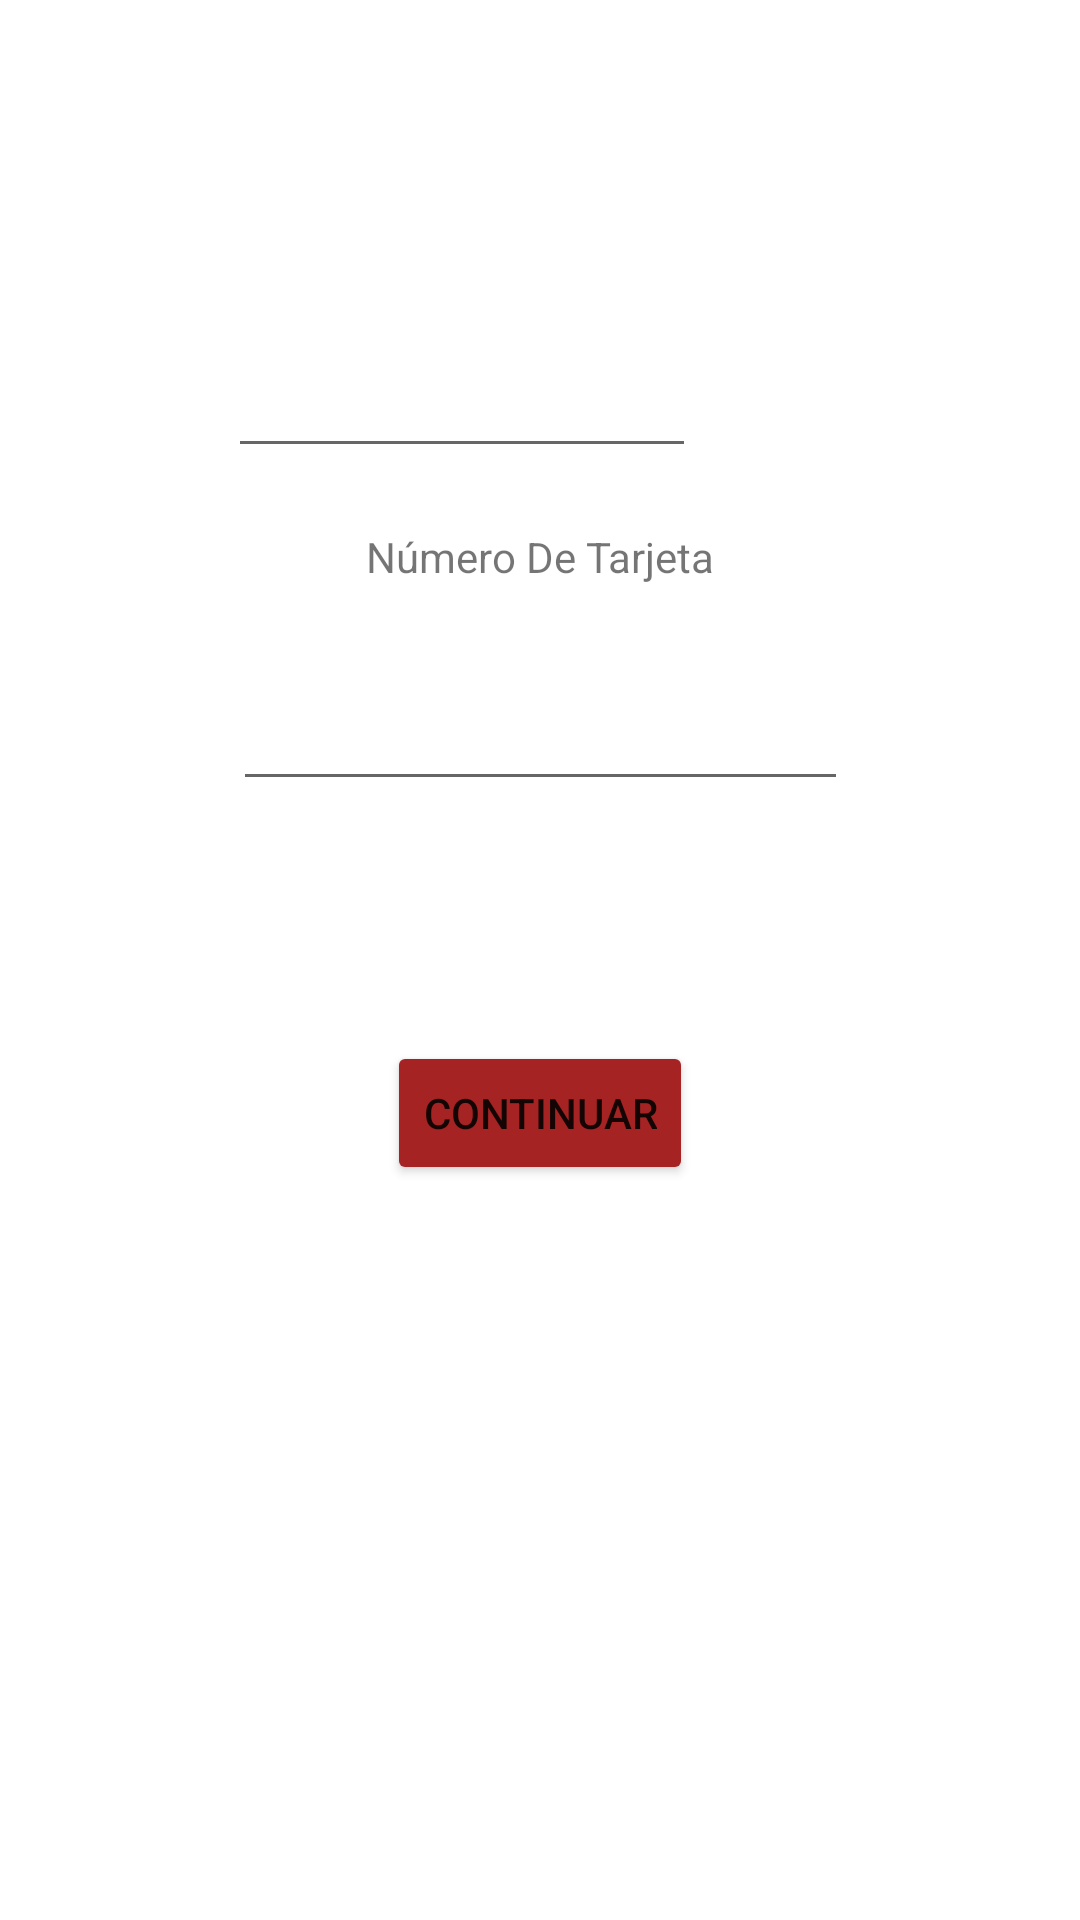

Produce the Android XML layout that renders to this screen, including the resource entries it uses.
<!-- AndroidManifest.xml: application theme Theme.Taquería -->
<!-- res/layout/activity_tarjeta.xml -->
<?xml version="1.0" encoding="utf-8"?>
<androidx.constraintlayout.widget.ConstraintLayout xmlns:android="http://schemas.android.com/apk/res/android"
    xmlns:app="http://schemas.android.com/apk/res-auto"
    xmlns:tools="http://schemas.android.com/tools"
    android:layout_width="match_parent"
    android:layout_height="match_parent"
    tools:context=".tarjeta">

    <EditText
        android:id="@+id/CV"
        android:layout_width="156dp"
        android:layout_height="45dp"
        android:layout_marginStart="128dp"
        android:layout_marginEnd="128dp"
        android:layout_marginBottom="20dp"
        android:ems="10"
        android:inputType="number"
        app:layout_constraintBottom_toTopOf="@+id/textView5"
        app:layout_constraintEnd_toEndOf="parent"
        app:layout_constraintHorizontal_bias="1.0"
        app:layout_constraintStart_toStartOf="parent"
        app:layout_constraintTop_toBottomOf="@+id/textView4" />

    <EditText
        android:id="@+id/cardNumber"
        android:layout_width="205dp"
        android:layout_height="52dp"
        android:layout_marginStart="94dp"
        android:layout_marginEnd="94dp"
        android:layout_marginBottom="80dp"
        android:ems="10"
        android:inputType="number"
        app:layout_constraintBottom_toTopOf="@+id/toDireccion"
        app:layout_constraintEnd_toEndOf="parent"
        app:layout_constraintStart_toStartOf="parent"
        app:layout_constraintTop_toBottomOf="@+id/textView5" />

    <TextView
        android:id="@+id/textView4"
        android:layout_width="wrap_content"
        android:layout_height="wrap_content"
        android:layout_marginStart="197dp"
        android:layout_marginTop="147dp"
        android:layout_marginEnd="197dp"
        android:layout_marginBottom="20dp"
        android:text="CV"
        app:layout_constraintBottom_toTopOf="@+id/CV"
        app:layout_constraintEnd_toEndOf="parent"
        app:layout_constraintHorizontal_bias="1.0"
        app:layout_constraintStart_toStartOf="parent"
        app:layout_constraintTop_toTopOf="parent" />

    <TextView
        android:id="@+id/textView5"
        android:layout_width="wrap_content"
        android:layout_height="wrap_content"
        android:layout_marginStart="148dp"
        android:layout_marginEnd="148dp"
        android:layout_marginBottom="20dp"
        android:text="Número De Tarjeta"
        app:layout_constraintBottom_toTopOf="@+id/cardNumber"
        app:layout_constraintEnd_toEndOf="parent"
        app:layout_constraintStart_toStartOf="parent"
        app:layout_constraintTop_toBottomOf="@+id/CV" />

    <Button
        android:id="@+id/toDireccion"
        android:layout_width="wrap_content"
        android:layout_height="wrap_content"
        android:layout_marginStart="145dp"
        android:layout_marginEnd="145dp"
        android:layout_marginBottom="320dp"
        android:text="Continuar"
        app:backgroundTint="#A52323"
        app:layout_constraintBottom_toBottomOf="parent"
        app:layout_constraintEnd_toEndOf="parent"
        app:layout_constraintStart_toStartOf="parent"
        app:layout_constraintTop_toBottomOf="@+id/cardNumber" />

</androidx.constraintlayout.widget.ConstraintLayout>
<!-- resources referenced by this layout -->
<resources>
  <style name="Theme.Taquería" parent="Theme.MaterialComponents.DayNight.DarkActionBar">
          
          <item name="colorPrimary">#FFA52323</item>
          <item name="colorPrimaryVariant">@color/purple_700</item>
          <item name="colorOnPrimary">@color/white</item>
          
          <item name="colorSecondary">@color/teal_200</item>
          <item name="colorSecondaryVariant">@color/teal_700</item>
          <item name="colorOnSecondary">@color/black</item>
          
          <item name="android:statusBarColor" tools:targetApi="21">?attr/colorPrimaryVariant</item>
          
      </style>
  <!-- not gathered from this repository: default colours our renderer supplied (Android Studio template values) -->
  <color name="purple_700">#FF3700B3</color>
  <color name="teal_200">#FF03DAC5</color>
  <color name="teal_700">#FF018786</color>
  <color name="black">#FF000000</color>
  <color name="white">#FFFFFFFF</color>
</resources>
